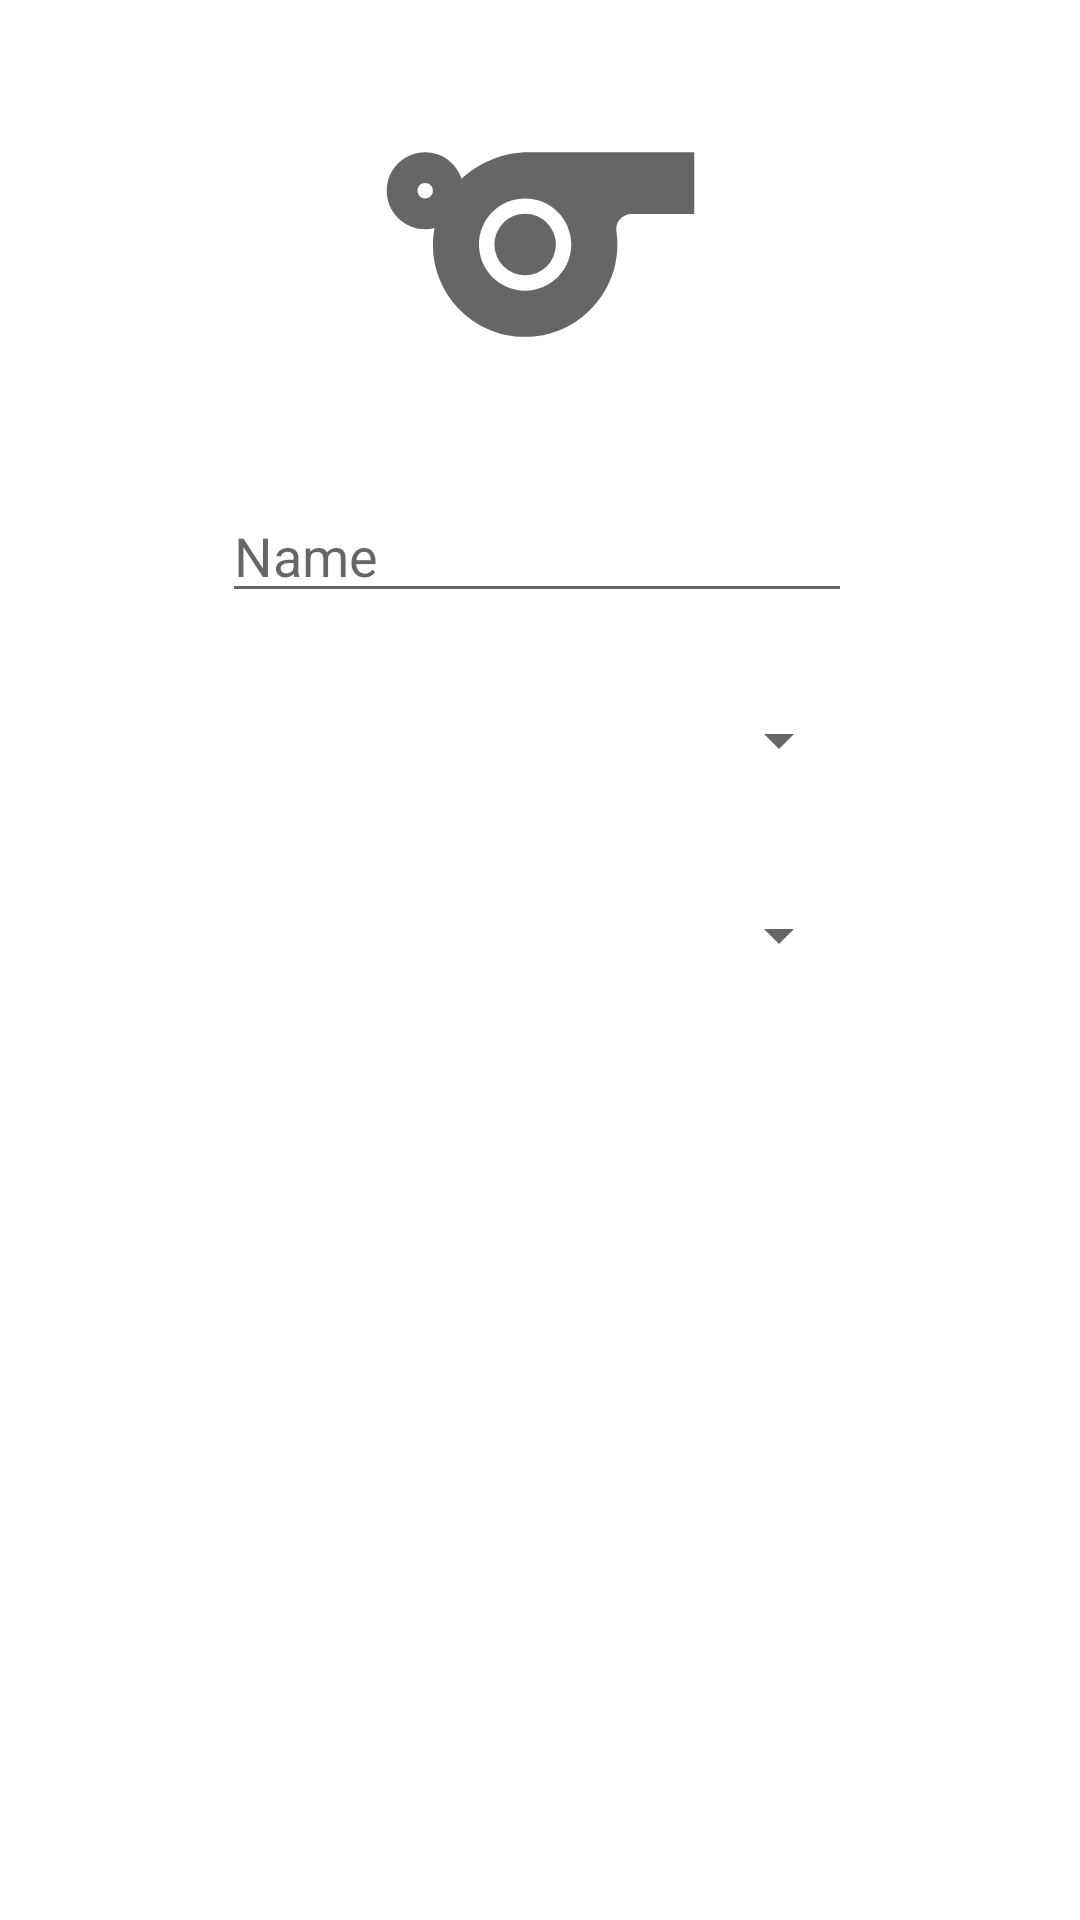

This screen was rendered from an Android layout file. Write that file and the resources it references.
<!-- AndroidManifest.xml: application theme Theme.MyApplication -->
<!-- res/layout/add_sport.xml -->
<?xml version="1.0" encoding="utf-8"?>
<androidx.constraintlayout.widget.ConstraintLayout xmlns:android="http://schemas.android.com/apk/res/android"
    xmlns:app="http://schemas.android.com/apk/res-auto"
    xmlns:tools="http://schemas.android.com/tools"
    android:layout_width="match_parent"
    android:layout_height="match_parent">

    <Spinner
        android:id="@+id/addSportGenders"
        android:layout_width="197dp"
        android:layout_height="45dp"
        android:layout_marginStart="135dp"
        android:layout_marginLeft="135dp"
        android:layout_marginTop="20dp"
        android:layout_marginEnd="125dp"
        android:layout_marginRight="125dp"
        app:layout_constraintEnd_toEndOf="parent"
        app:layout_constraintStart_toStartOf="parent"
        app:layout_constraintTop_toBottomOf="@+id/addSportTypes" />

    <EditText
        android:id="@+id/addSportName"
        android:layout_width="wrap_content"
        android:layout_height="wrap_content"
        android:layout_marginStart="125dp"
        android:layout_marginLeft="125dp"
        android:layout_marginTop="20dp"
        android:layout_marginEnd="125dp"
        android:layout_marginRight="125dp"
        android:ems="10"
        android:inputType="textPersonName"
        android:hint="Name"
        app:layout_constraintEnd_toEndOf="parent"
        app:layout_constraintHorizontal_bias="0.51"
        app:layout_constraintStart_toStartOf="parent"
        app:layout_constraintTop_toBottomOf="@+id/addSportImage" />

    <ImageView
        android:id="@+id/addSportImage"
        android:layout_width="132dp"
        android:layout_height="123dp"
        android:layout_marginStart="125dp"
        android:layout_marginLeft="125dp"
        android:layout_marginTop="20dp"
        android:layout_marginEnd="125dp"
        android:layout_marginRight="125dp"
        app:layout_constraintEnd_toEndOf="parent"
        app:layout_constraintStart_toStartOf="parent"
        app:layout_constraintTop_toTopOf="parent"
        app:srcCompat="@drawable/ic_menu_sports"
        tools:ignore="VectorDrawableCompat" />

    <Spinner
        android:id="@+id/addSportTypes"
        android:layout_width="197dp"
        android:layout_height="45dp"
        android:layout_marginStart="135dp"
        android:layout_marginLeft="135dp"
        android:layout_marginTop="20dp"
        android:layout_marginEnd="125dp"
        android:layout_marginRight="125dp"
        app:layout_constraintEnd_toEndOf="parent"
        app:layout_constraintStart_toStartOf="parent"
        app:layout_constraintTop_toBottomOf="@+id/addSportName" />

    <Button
        android:id="@+id/addAthleteSave"
        android:layout_width="wrap_content"
        android:layout_height="wrap_content"
        android:layout_marginStart="125dp"
        android:layout_marginLeft="125dp"
        android:layout_marginTop="300dp"
        android:layout_marginEnd="125dp"
        android:layout_marginRight="125dp"
        android:text="Add sport"
        app:layout_constraintEnd_toEndOf="parent"
        app:layout_constraintStart_toStartOf="parent"
        app:layout_constraintTop_toBottomOf="@+id/addSportGenders" />

</androidx.constraintlayout.widget.ConstraintLayout>
<!-- resources referenced by this layout -->
<resources>
  <!-- drawable ic_menu_sports (drawable) -->
  <vector xmlns:android="http://schemas.android.com/apk/res/android"
      xmlns:tools="http://schemas.android.com/tools"
      android:width="24dp"
      android:height="24dp"
      android:viewportWidth="24"
      android:viewportHeight="24"
      android:tint="?attr/colorControlNormal"
      tools:ignore="VectorRaster">
    <path
        android:fillColor="#FF000000"
        android:pathData="M11.23,6C9.57,6 8.01,6.66 6.87,7.73C6.54,6.73 5.61,6 4.5,6C3.12,6 2,7.12 2,8.5C2,9.88 3.12,11 4.5,11c0.21,0 0.41,-0.03 0.61,-0.08c-0.05,0.25 -0.09,0.51 -0.1,0.78c-0.18,3.68 2.95,6.68 6.68,6.27c2.55,-0.28 4.68,-2.26 5.19,-4.77c0.15,-0.71 0.15,-1.4 0.06,-2.06c-0.09,-0.6 0.38,-1.13 0.99,-1.13H22V6H11.23zM4.5,9C4.22,9 4,8.78 4,8.5C4,8.22 4.22,8 4.5,8S5,8.22 5,8.5C5,8.78 4.78,9 4.5,9zM11,15c-1.66,0 -3,-1.34 -3,-3s1.34,-3 3,-3s3,1.34 3,3S12.66,15 11,15z"/>
    <path
        android:fillColor="#FF000000"
        android:pathData="M11,12m-2,0a2,2 0,1 1,4 0a2,2 0,1 1,-4 0"/>
  </vector>
  <style name="Theme.MyApplication" parent="Theme.MaterialComponents.DayNight.DarkActionBar">
          
          <item name="colorPrimary">@color/light_blue</item>
          <item name="colorOnPrimary">@color/white</item>
          
          <item name="android:statusBarColor" tools:targetApi="l">?attr/colorPrimary</item>
          
      </style>
  <color name="light_blue">#0088FF</color>
  <color name="white">#FFFFFFFF</color>
</resources>
